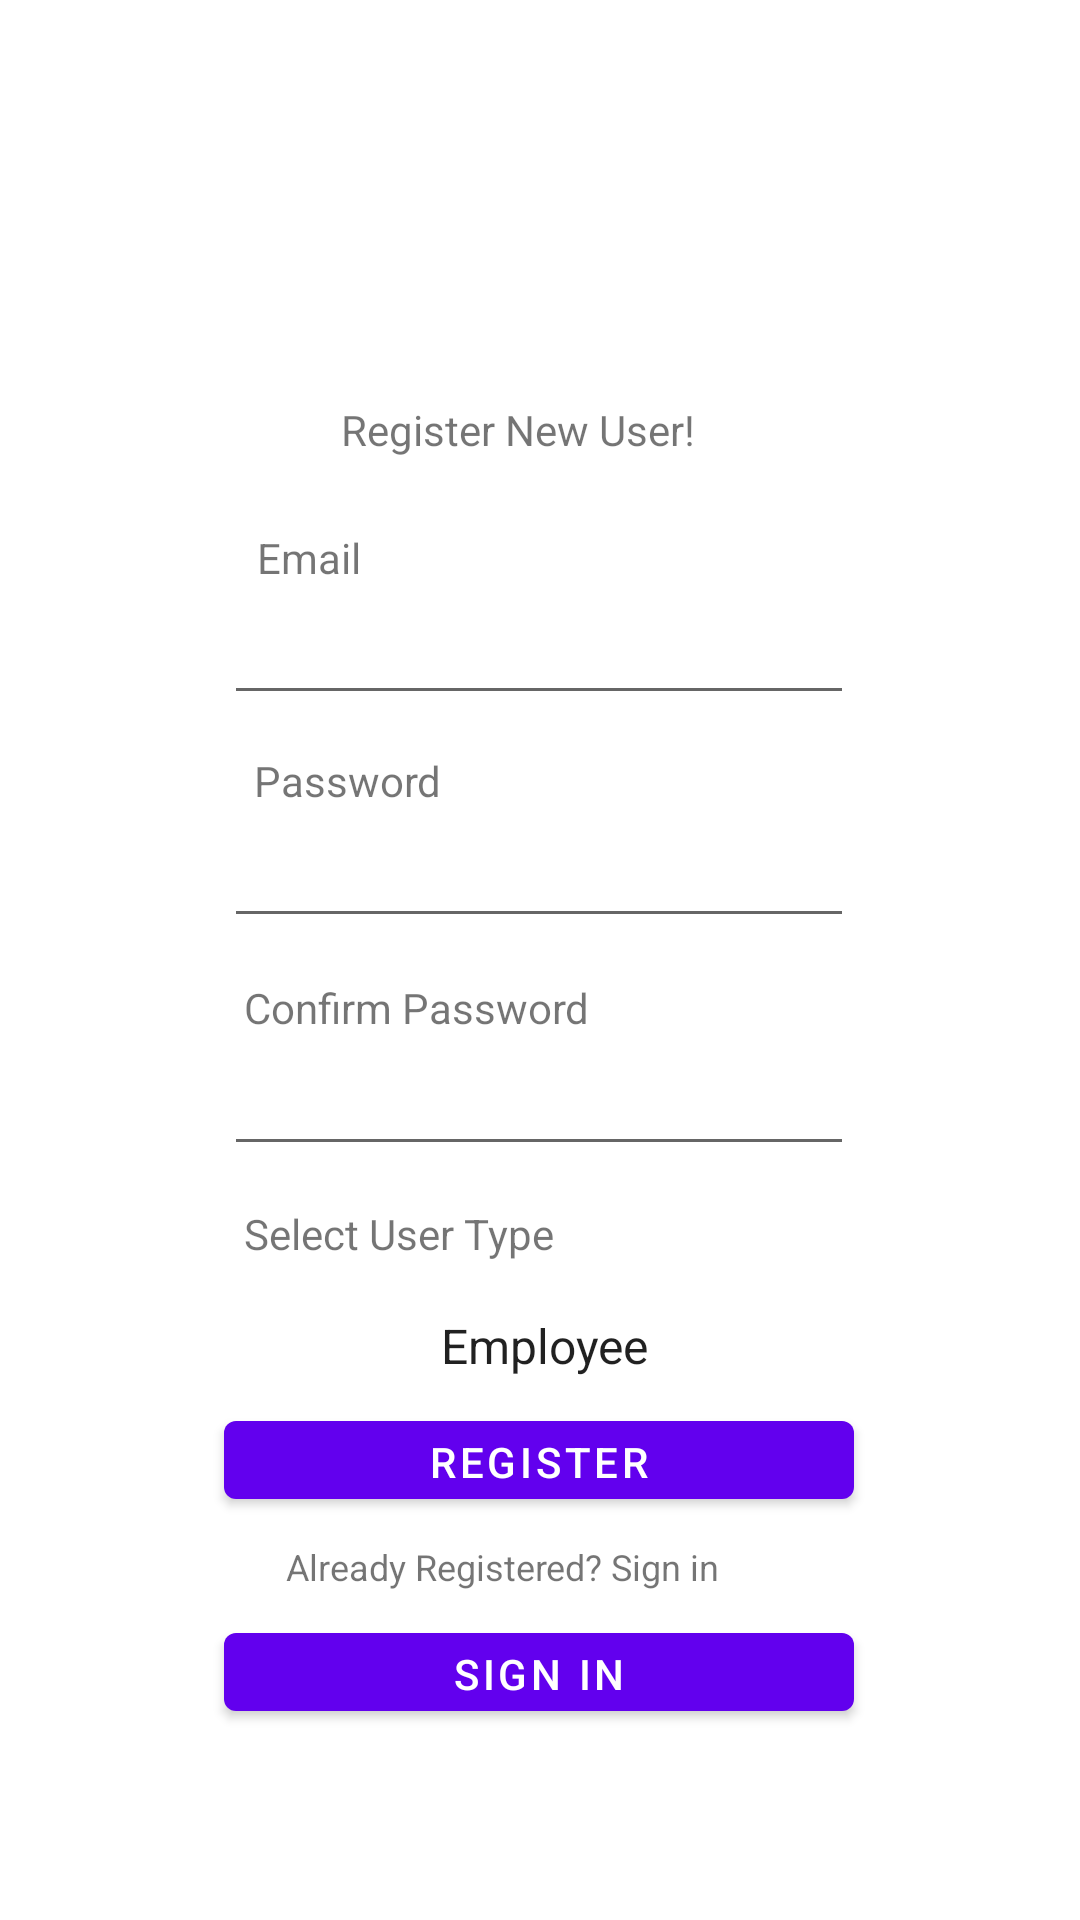

Reconstruct the res/layout file that produces this screen, plus the resources it refers to.
<!-- AndroidManifest.xml: application theme Theme.QuickCash -->
<!-- res/layout/registration_main.xml -->
<?xml version="1.0" encoding="utf-8"?>
<androidx.constraintlayout.widget.ConstraintLayout xmlns:android="http://schemas.android.com/apk/res/android"
    xmlns:app="http://schemas.android.com/apk/res-auto"
    xmlns:tools="http://schemas.android.com/tools"
    android:id="@+id/registerLayout"
    android:layout_width="match_parent"
    android:layout_height="match_parent">

    <Button
        android:id="@+id/btnRedirectLogin"
        android:layout_width="210dp"
        android:layout_height="38dp"
        android:onClick="changeViewToLogin"
        android:text="Sign In"
        app:layout_constraintBottom_toBottomOf="parent"
        app:layout_constraintEnd_toEndOf="parent"
        app:layout_constraintHorizontal_bias="0.497"
        app:layout_constraintStart_toStartOf="parent"
        app:layout_constraintTop_toTopOf="parent"
        app:layout_constraintVertical_bias="0.894" />

    <TextView
        android:id="@+id/tvCreateAccount2"
        android:layout_width="168dp"
        android:layout_height="29dp"
        android:background="#00FFFFFF"
        android:ems="10"
        android:inputType="text"
        android:text="Already Registered? Sign in"
        android:textSize="12sp"
        app:layout_constraintBottom_toBottomOf="parent"
        app:layout_constraintEnd_toEndOf="parent"
        app:layout_constraintHorizontal_bias="0.497"
        app:layout_constraintStart_toStartOf="parent"
        app:layout_constraintTop_toTopOf="parent"
        app:layout_constraintVertical_bias="0.841" />

    <EditText
        android:id="@+id/registerConfirmPasswordField"
        android:layout_width="wrap_content"
        android:layout_height="wrap_content"
        android:ems="10"
        android:inputType="textPassword"
        app:layout_constraintBottom_toBottomOf="parent"
        app:layout_constraintEnd_toEndOf="parent"
        app:layout_constraintHorizontal_bias="0.497"
        app:layout_constraintStart_toStartOf="parent"
        app:layout_constraintTop_toTopOf="parent"
        app:layout_constraintVertical_bias="0.58" />

    <TextView
        android:id="@+id/registerConfirmPasswordLabel"
        android:layout_width="140dp"
        android:layout_height="23dp"
        android:text="Confirm Password"
        app:layout_constraintBottom_toBottomOf="parent"
        app:layout_constraintHorizontal_bias="0.369"
        app:layout_constraintLeft_toLeftOf="parent"
        app:layout_constraintRight_toRightOf="parent"
        app:layout_constraintTop_toTopOf="parent"
        app:layout_constraintVertical_bias="0.529" />

    <TextView
        android:id="@+id/userType"
        android:layout_width="140dp"
        android:layout_height="23dp"
        android:text="Select User Type"
        app:layout_constraintBottom_toBottomOf="parent"
        app:layout_constraintHorizontal_bias="0.369"
        app:layout_constraintLeft_toLeftOf="parent"
        app:layout_constraintRight_toRightOf="parent"
        app:layout_constraintTop_toTopOf="parent"
        app:layout_constraintVertical_bias="0.651" />

    <TextView
        android:id="@+id/registerEmailLabel"
        android:layout_width="54dp"
        android:layout_height="23dp"
        android:text="Email"
        app:layout_constraintBottom_toBottomOf="parent"
        app:layout_constraintHorizontal_bias="0.28"
        app:layout_constraintLeft_toLeftOf="parent"
        app:layout_constraintRight_toRightOf="parent"
        app:layout_constraintTop_toTopOf="parent"
        app:layout_constraintVertical_bias="0.286" />

    <TextView
        android:id="@+id/registerHeader"
        android:layout_width="130dp"
        android:layout_height="24dp"
        android:text="Register New User!"
        app:layout_constraintBottom_toBottomOf="parent"
        app:layout_constraintHorizontal_bias="0.494"
        app:layout_constraintLeft_toLeftOf="parent"
        app:layout_constraintRight_toRightOf="parent"
        app:layout_constraintTop_toTopOf="parent"
        app:layout_constraintVertical_bias="0.217" />

    <EditText
        android:id="@+id/registerPasswordField"
        android:layout_width="wrap_content"
        android:layout_height="wrap_content"
        android:ems="10"
        android:inputType="textPassword"
        app:layout_constraintBottom_toBottomOf="parent"
        app:layout_constraintEnd_toEndOf="parent"
        app:layout_constraintHorizontal_bias="0.497"
        app:layout_constraintStart_toStartOf="parent"
        app:layout_constraintTop_toTopOf="parent"
        app:layout_constraintVertical_bias="0.453" />

    <EditText
        android:id="@+id/registerEmailField"
        android:layout_width="wrap_content"
        android:layout_height="wrap_content"
        android:ems="10"
        android:inputType="textEmailAddress"
        app:layout_constraintBottom_toBottomOf="parent"
        app:layout_constraintEnd_toEndOf="parent"
        app:layout_constraintHorizontal_bias="0.497"
        app:layout_constraintStart_toStartOf="parent"
        app:layout_constraintTop_toTopOf="parent"
        app:layout_constraintVertical_bias="0.329" />

    <TextView
        android:id="@+id/registerPasswordLabel"
        android:layout_width="80dp"
        android:layout_height="23dp"
        android:text="Password"
        app:layout_constraintBottom_toBottomOf="parent"
        app:layout_constraintHorizontal_bias="0.302"
        app:layout_constraintLeft_toLeftOf="parent"
        app:layout_constraintRight_toRightOf="parent"
        app:layout_constraintTop_toTopOf="parent"
        app:layout_constraintVertical_bias="0.406" />

    <Button
        android:id="@+id/registerBtn"
        android:layout_width="210dp"
        android:layout_height="38dp"
        android:onClick="registerUser"
        android:text="Register"
        app:layout_constraintBottom_toBottomOf="parent"
        app:layout_constraintEnd_toEndOf="parent"
        app:layout_constraintHorizontal_bias="0.497"
        app:layout_constraintStart_toStartOf="parent"
        app:layout_constraintTop_toTopOf="parent"
        app:layout_constraintVertical_bias="0.777" />

    <ImageView
        android:id="@+id/imageView2"
        android:layout_width="wrap_content"
        android:layout_height="wrap_content"
        app:layout_constraintBottom_toBottomOf="parent"
        app:layout_constraintEnd_toEndOf="parent"
        app:layout_constraintHorizontal_bias="0.498"
        app:layout_constraintStart_toStartOf="parent"
        app:layout_constraintTop_toTopOf="parent"
        app:layout_constraintVertical_bias="0.076"
        tools:layout_editor_absoluteX="141dp"
        tools:layout_editor_absoluteY="9dp"
        tools:srcCompat="@tools:sample/avatars" />

    <Spinner
        android:id="@+id/employee_employer"
        android:layout_width="409dp"
        android:layout_height="wrap_content"
        android:layout_marginStart="1dp"
        android:layout_marginTop="12dp"
        android:layout_marginEnd="1dp"
        android:entries="@array/spinnerItems"
        android:textAlignment="center"
        app:layout_constraintBottom_toTopOf="@+id/registerBtn"
        app:layout_constraintEnd_toEndOf="parent"
        app:layout_constraintHorizontal_bias="0.0"
        app:layout_constraintStart_toStartOf="parent"
        app:layout_constraintTop_toBottomOf="@+id/userType"
        app:layout_constraintVertical_bias="0.0" />

</androidx.constraintlayout.widget.ConstraintLayout>
<!-- resources referenced by this layout -->
<resources>
  <string-array name="spinnerItems">
          <item>Employee</item>
          <item>Employer</item>
      </string-array>
  <style name="Theme.QuickCash" parent="Theme.MaterialComponents.DayNight.DarkActionBar">
          
          <item name="colorPrimary">@color/purple_500</item>
          <item name="colorPrimaryVariant">@color/purple_700</item>
          <item name="colorOnPrimary">@color/white</item>
          
          <item name="colorSecondary">@color/teal_200</item>
          <item name="colorSecondaryVariant">@color/teal_700</item>
          <item name="colorOnSecondary">@color/black</item>
          
          <item name="android:statusBarColor" tools:targetApi="l">?attr/colorPrimaryVariant</item>
          
      </style>
  <!-- not gathered from this repository: default colours our renderer supplied (Android Studio template values) -->
  <color name="purple_500">#FF6200EE</color>
  <color name="purple_700">#FF3700B3</color>
  <color name="teal_200">#FF03DAC5</color>
  <color name="teal_700">#FF018786</color>
  <color name="black">#FF000000</color>
  <color name="white">#FFFFFFFF</color>
</resources>
